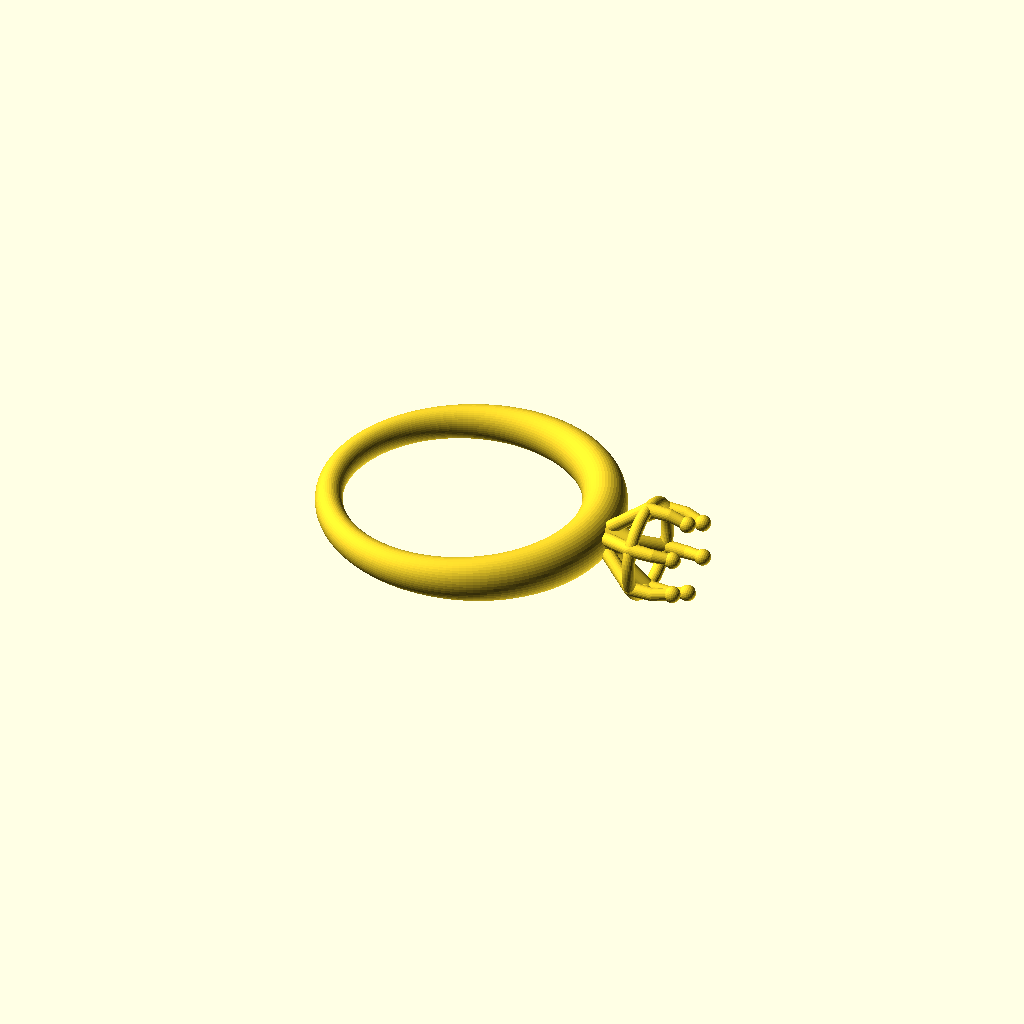
Cell 1: rendered with the file's own defaults.
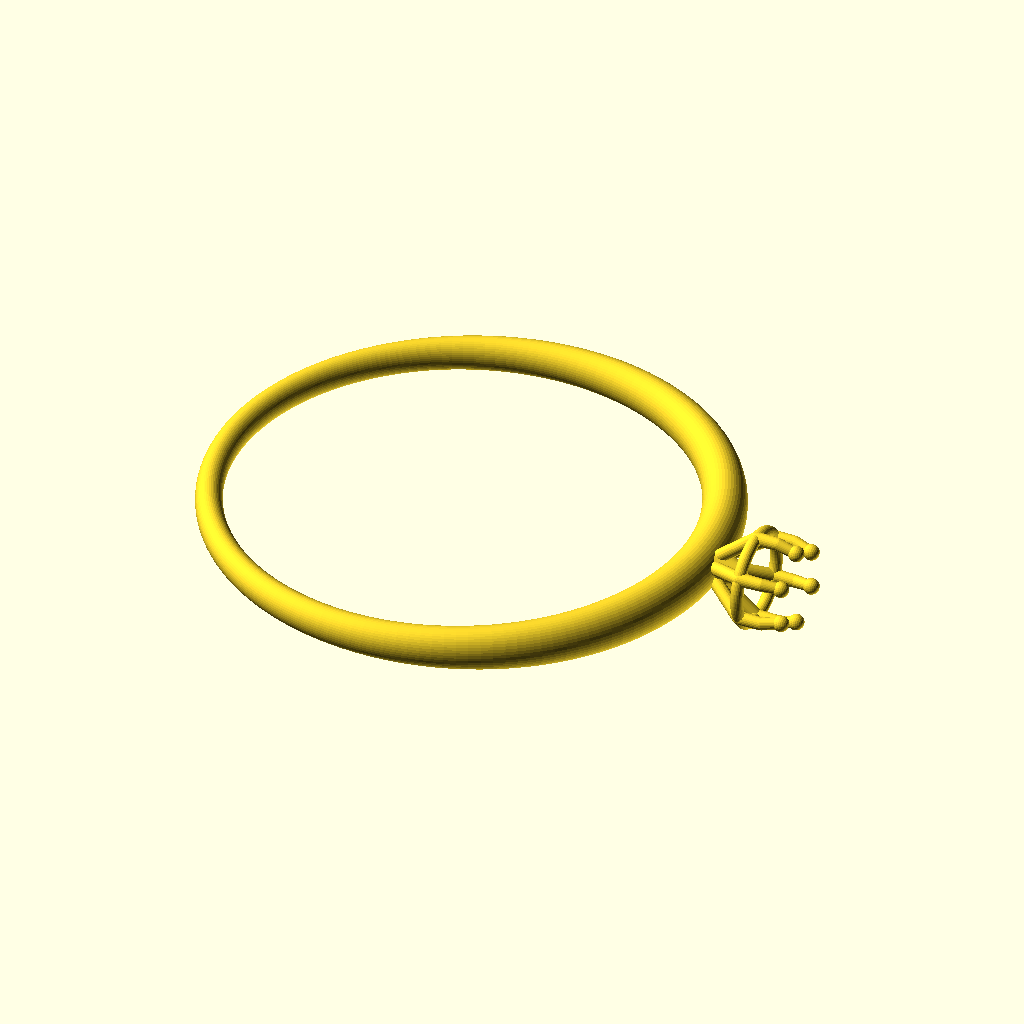
Cell 2: the same model with inner_diameter = 33.
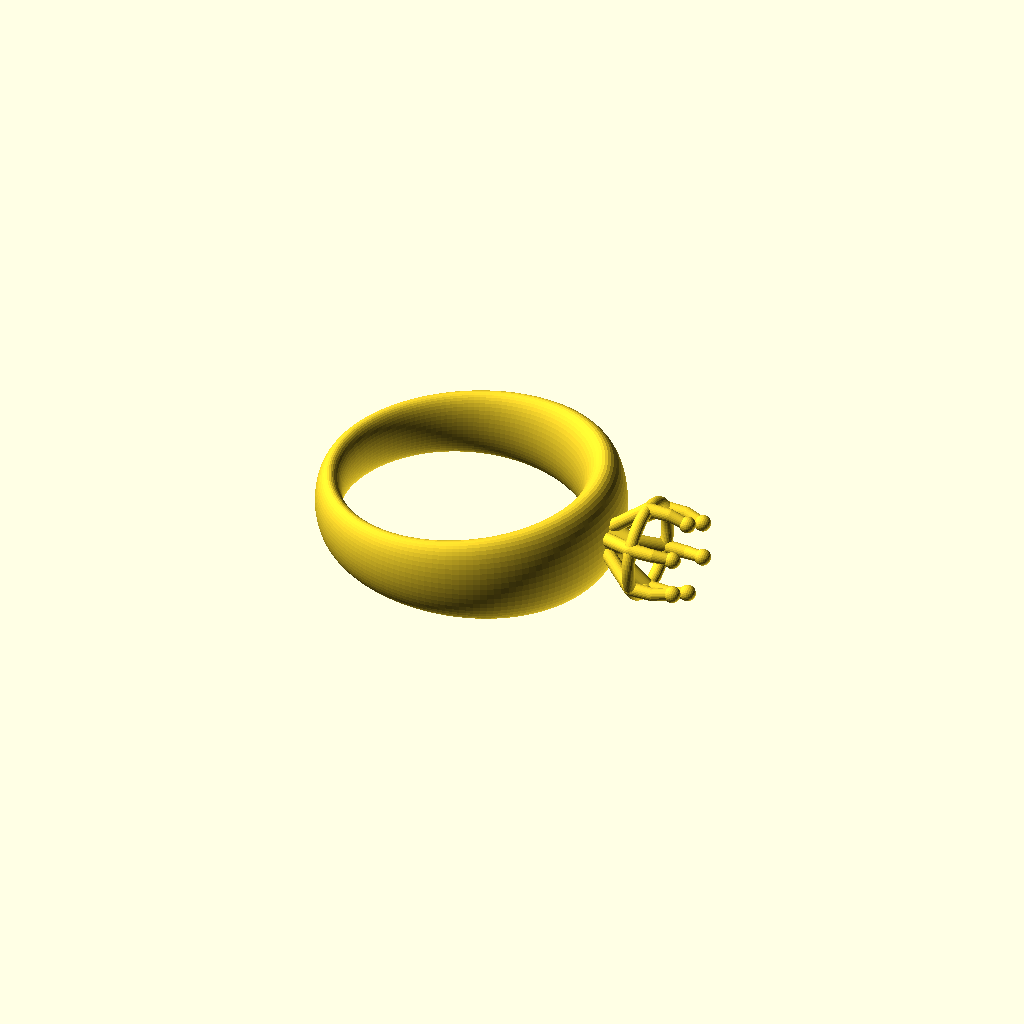
Cell 3 — band_width set to 4.4, the other parameters unchanged.
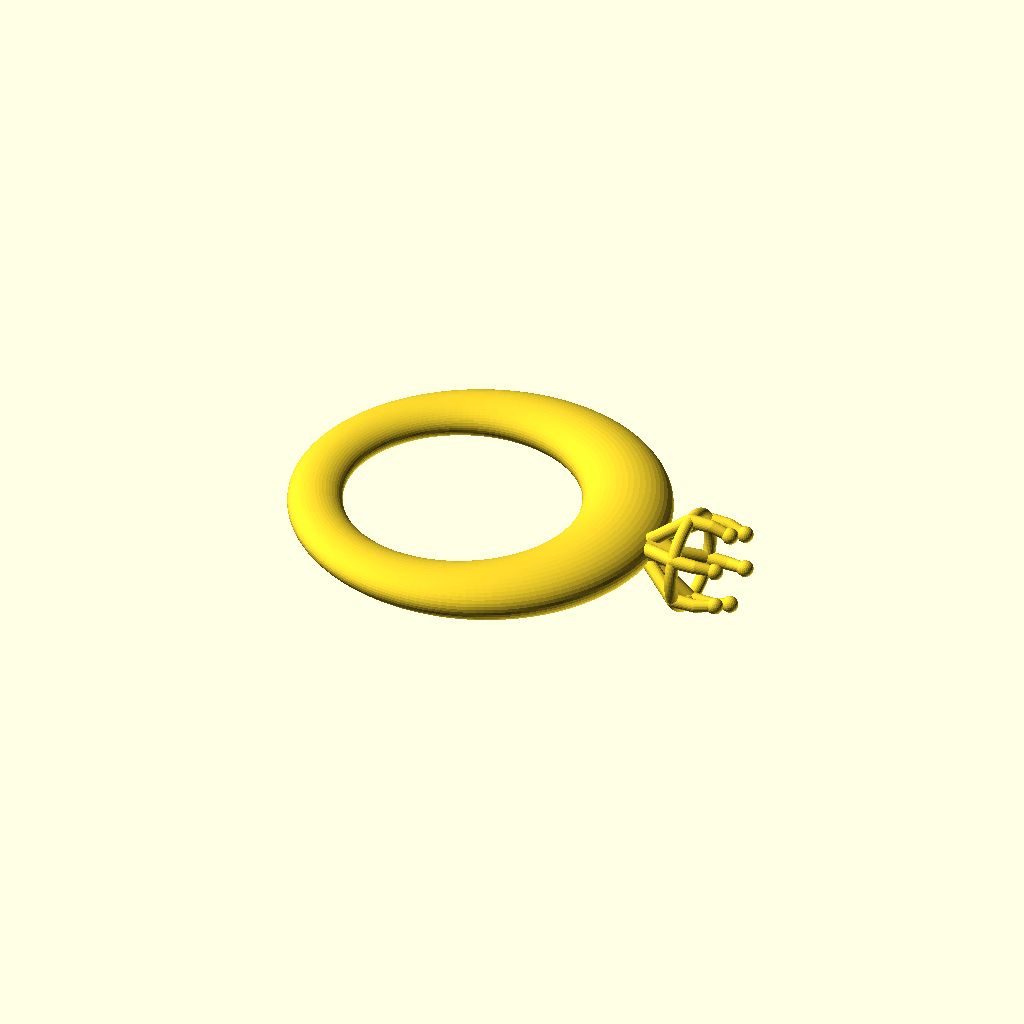
Cell 4: band_thickness = 3.8 (everything else at default).
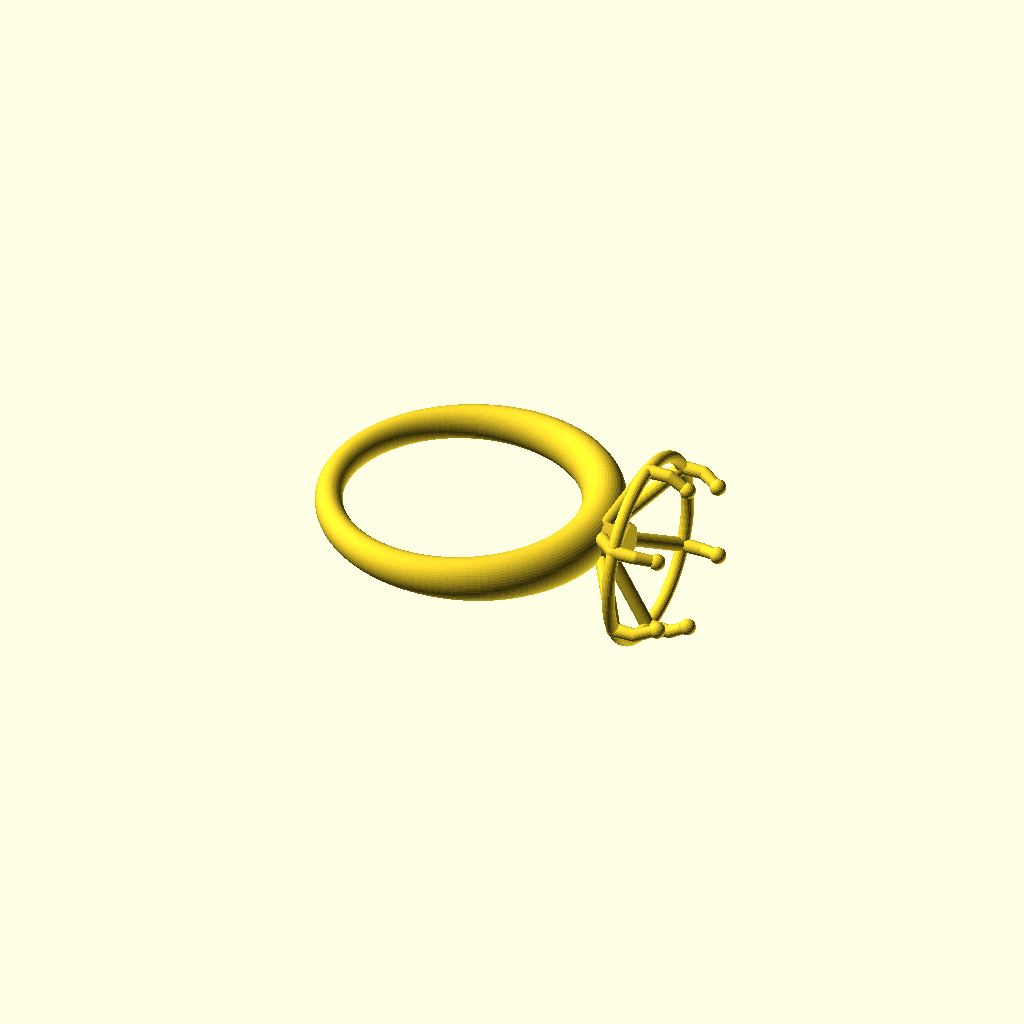
Cell 5: stone_diameter = 13 (everything else at default).
All cells are drawn from one camera (rotation 55°, 0°, 25°, orthographic, colour scheme Cornfield), so only the parameter changes between them.
The OpenSCAD source (scad/solitaire.scad):
// ============================================================================
// Parametric solitaire ring template  (RNG-1)
//
// Lost-wax castable by construction: one watertight manifold, min wall 0.8mm,
// min prong tip 0.7mm. Constraints are enforced in geometry via max() clamps,
// not as UI hints. The seat is modelled empty (no stone is cast).
//
// Drive headless, e.g.:
//   openscad -D 'prong_count=6' -D 'inner_diameter=18' -o ring.stl solitaire.scad
//
// Orientation: finger axis = Z (band in the XY plane). The setting points
// radially outward along +X, so the bare band's -X extent equals outer_r.
// ============================================================================

// ---- User parameters (overridable via -D) ---------------------------------
inner_diameter = 16.5;   // finger size (mm) — US6
band_width     = 2.2;    // shank width along finger axis (mm), at the base
band_thickness = 1.9;    // shank radial thickness (mm, >= 0.8), at the base
stone_diameter = 6.5;    // basket / seat diameter (mm)
stone_height   = 4;      // stone height (mm)
prong_count    = 6;      // 4 or 6 only
setting_height = 6;      // head height: band shoulder -> prong tip (mm)

// Extra shaping control (beyond the canonical 7) for the tapered shank.
shank_taper    = 1.7;    // shoulder flare: cross-section scale toward the head

$fn = 64;                // facet resolution (overridden by render harness)

// Mesh resolution scales with $fn, so tests render fast at low $fn while hero
// renders stay smooth at high $fn — topology (and thus castability) is identical.
RES_A = max(round($fn * 2.2), 48);   // tapered-band segments around the ring
RES_B = max(round($fn * 0.75), 14);  // tapered-band cross-section segments
WFN   = max(round($fn * 0.40), 10);  // claw wire / bead facets
CFN   = max(round($fn * 1.10), 24);  // seat-ring revolve facets

// ---- Casting constraints (hard limits, mm) --------------------------------
MIN_WALL      = 0.8;     // minimum wall thickness everywhere
MIN_PRONG_TIP = 0.7;     // minimum prong tip diameter
OVERLAP       = 0.4;     // module interpenetration for clean manifold unions

// ---- Clamp inputs so geometry is always castable --------------------------
id_c = max(inner_diameter, 5);        // never degenerate / inverted
bt_c = max(band_thickness, MIN_WALL); // min wall thickness  (AC3)
bw_c = max(band_width, MIN_WALL);
sd_c = max(stone_diameter, 1);
sht_c = max(stone_height, 0.5);
gh_c = max(setting_height, MIN_WALL); // gallery height

taper_c = max(shank_taper, 1.0);      // never taper below the base size
inner_r = id_c / 2;
outer_r = inner_r + bt_c;             // bare band outer radius at the base
head_r  = inner_r + bt_c * taper_c;   // flared outer radius at the head shoulder

// Tapered-shank helpers: head_t == 1 at the head (a=0), 0 at the base (a=180).
function tlerp(a, b, t) = a + (b - a) * t;
function head_t(a) = pow((1 + cos(a)) / 2, 1.5);

// ---- prong_count: 4 or 6 only, else snap to 4 + warn  (AC5) ---------------
valid_prongs = (prong_count == 4 || prong_count == 6);
prong_n = valid_prongs ? prong_count : 4;
if (!valid_prongs)
    echo(str("WARNING: prong_count must be 4 or 6; snapping to 4 (got ",
             prong_count, ")"));

// ---- Oversized stone warning (valid but ungainly)  (AC6) ------------------
if (sd_c >= id_c * 0.9)
    echo(str("WARNING: stone_diameter (", sd_c,
             ") is large for inner_diameter (", id_c,
             "); geometry is valid but may be ungainly"));

// ---- Derived setting dimensions (open claw basket) ------------------------
stone_r   = sd_c / 2;
ring_z    = gh_c * 0.5;                     // girdle / seat-ring height above band
claw_rise = gh_c * 0.5;                     // claw rise above the girdle
wire_r    = max(MIN_WALL / 2 + 0.1, 0.5);  // claw wire radius (dia >= 0.8mm)
tip_r     = max(MIN_PRONG_TIP / 2, 0.4);   // claw tip radius (dia >= 0.7mm)  (AC4)
base_r    = max(stone_r * 0.20, MIN_WALL); // basket convergence radius at band
collar_tr = max(MIN_WALL / 2, 0.45);       // seat-ring tube radius (dia >= 0.8mm)

// ============================================================================
// Modules
// ============================================================================

// Shank: tapered round band, built as ONE swept polyhedron — an oval cross
// section revolved around the ring, scaled toward the head (taper_c). A single
// mesh is watertight and cheap (no boolean union of many solids). The inner edge
// stays at inner_r (finger hole); the base section (a=180) is unscaled, so the
// -X extent still equals outer_r and the min-wall check stays valid.
NA = RES_A;   // segments around the ring (scales with $fn)
NB = RES_B;   // segments around the oval cross-section (scales with $fn)

function band_vertex(a, b) =
    let (t  = head_t(a),
         th = tlerp(bt_c, bt_c * taper_c, t),     // radial thickness here
         w  = tlerp(bw_c, bw_c * taper_c, t),     // axial width here
         rc = inner_r + th / 2,
         rr = rc + (th / 2) * cos(b),
         z  = (w / 2) * sin(b))
    [rr * cos(a), rr * sin(a), z];

module shank() {
    pts = [ for (i = [0 : NA - 1], j = [0 : NB - 1])
                band_vertex(i * 360 / NA, j * 360 / NB) ];
    faces = [ for (i = [0 : NA - 1], j = [0 : NB - 1])
                let (i2 = (i + 1) % NA, j2 = (j + 1) % NB,
                     a = i * NB + j, b = i * NB + j2,
                     c = i2 * NB + j, d = i2 * NB + j2)
                each [ [a, c, d], [a, d, b] ] ];
    polyhedron(points = pts, faces = faces, convexity = 6);
}

// segment: a tapered capsule between two points — the smooth, watertight
// building block for the claw wires (hull of two spheres).
module segment(p1, r1, p2, r2) {
    hull() {
        translate(p1) sphere(r = r1, $fn = WFN);
        translate(p2) sphere(r = r2, $fn = WFN);
    }
}

// Gallery: small central peg where the band, claw wires and seat ring converge.
// Kept deliberately small so the head reads as an open basket, not a solid plug;
// its real job is to bind everything into one casting-safe solid.
// Authored in a local +Z frame; setting() places it radially outward.
module gallery() {
    cylinder(h = max(ring_z * 0.4, 1.0) + OVERLAP,
             r1 = base_r + wire_r, r2 = base_r);
}

// Seat: open seat ring (collar) at the girdle that the stone rests on. No solid
// cup — the stone's pavilion hangs through, exactly like a real claw setting.
module seat() {
    translate([0, 0, ring_z])
        rotate_extrude($fn = CFN)
            translate([stone_r, 0, 0])
                circle(r = collar_tr, $fn = WFN);
}

// Prongs: prong_n continuous claw wires. Each converges to the peg near the
// band, sweeps out to the girdle (joining the seat ring), then curls inward
// over the stone, finished with a rounded bead. The gaps between wires give the
// open basket its look.
module prongs() {
    A = [base_r,        0, 0];                          // converged at the band
    B = [stone_r,       0, ring_z];                     // girdle / seat ring
    C = [stone_r,       0, ring_z + claw_rise * 0.55];  // rises near-vertical
    D = [stone_r * 0.88, 0, ring_z + claw_rise];        // slight inward at tip
    for (i = [0 : prong_n - 1]) {
        rotate([0, 0, i * 360 / prong_n]) {
            segment(A, wire_r,        B, wire_r);
            segment(B, wire_r,        C, wire_r * 0.92);
            segment(C, wire_r * 0.92, D, tip_r);
            translate(D) sphere(r = tip_r * 1.45, $fn = WFN);  // claw bead
        }
    }
}

// Place gallery + seat + prongs on the band: local +Z -> global +X.
module setting() {
    translate([head_r - OVERLAP, 0, 0])
        rotate([0, 90, 0]) {
            gallery();
            seat();
            prongs();
        }
}

// ============================================================================
// Assembly: a single watertight manifold
// ============================================================================
module solitaire_ring() {
    union() {
        shank();
        setting();
    }
}

solitaire_ring();
Customizer parameters (derived from the source; name, type, default, range or options):
inner_diameter: number, default 16.5
band_width: number, default 2.2
band_thickness: number, default 1.9
stone_diameter: number, default 6.5
stone_height: number, default 4
prong_count: number, default 6
setting_height: number, default 6
shank_taper: number, default 1.7
MIN_WALL: number, default 0.8
MIN_PRONG_TIP: number, default 0.7
OVERLAP: number, default 0.4
